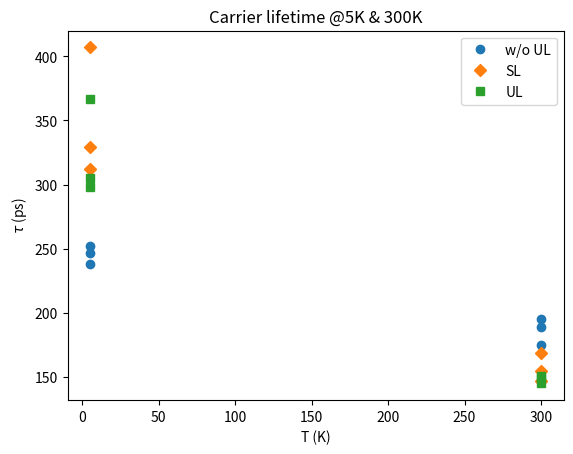
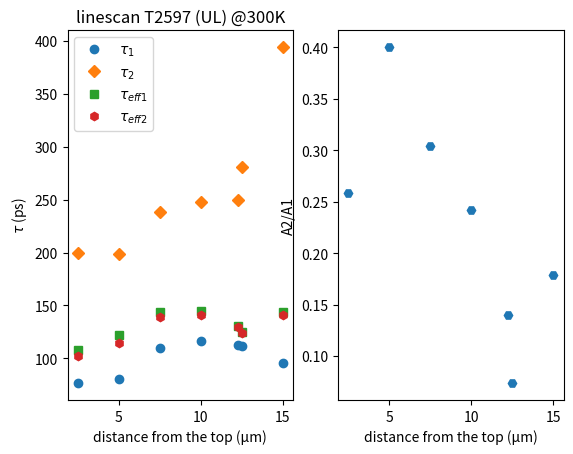

Reproduce these figures in Python, in order.
# -*- coding: utf-8 -*-
"""
Created on Fri Mar 15 11:52:08 2019

@author: sylvain.finot
"""

import numpy as np
import matplotlib.pyplot as plt
import itertools



T = [300,300,300,5,5,5]
TauwithUL = np.array([0.151,0.145,0.149,3.05E-01,0.367,0.298])
TauwithSl = np.array([0.169,0.155,0.147,0.329,0.312,4.07E-01])
Tauwithout = np.array([0.189,0.175,0.195,2.38E-01,0.247,0.252])

fig,ax=plt.subplots()
markers = itertools.cycle(["o",'D',"s",'h','H','8','*'])
ax.plot(T,Tauwithout*1e3,next(markers),label='w/o UL')
ax.plot(T,TauwithSl*1e3,next(markers),label='SL')
ax.plot(T,TauwithUL*1e3,next(markers),label='UL')
ax.set_xlabel("T (K)")
ax.set_ylabel(r"$\tau$ (ps)")
ax.set_title(r"Carrier lifetime @5K & 300K")
ax.legend()

#fig,ax=plt.subplots()
#ax.plot(T,Tauwithout,'*',label='w/o UL')
#ax.plot(T,TauwithSl,'o',label='SL')
#ax.plot(T,TauwithUL,'D',label='UL')
#ax.legend()

#--------------Position------------------
test = np.asarray([[2.5,1.08E-01,0.102,0.0766,0.2,4340,1120],[5,1.22E-01,0.115,8.10E-02,0.199,5.80E+03,2320],[7.5,1.44E-01,0.139,0.11,0.238,7.61E+03,2.31E+03],[10,1.45E-01,0.141,0.116,0.248,11300,2730],[12.5,1.25E-01,0.124,0.112,0.281,1.31E+04,9.64E+02],[15,1.44E-01,0.141,0.096,0.394,4.09E+03,731],[12.25,1.31E-01,0.13,0.113,0.25,1.44E+04,2.01E+03]])
tau_eff1 = test[:,1]*1e3
tau_eff2 = test[:,2]*1e3
tau1 = test[:,3]*1e3
tau2 = test[:,4]*1e3
A1 = test[:,5]
A2 = test[:,6]
x = test[:,0]
fig,(ax,bx)=plt.subplots(1,2,sharex=True)
markers = itertools.cycle(["o",'D',"s",'h','H','8','*'])
ax.plot(x,tau1,next(markers),label=r'$\tau_1$')
ax.plot(x,tau2,next(markers),label=r'$\tau_2$')
ax.plot(x,tau_eff1,next(markers),label=r'$\tau_{eff1}$')
ax.plot(x,tau_eff2,next(markers),label=r'$\tau_{eff2}$')
bx.plot(x,A2/A1,next(markers),label='A2/A1')
ax.set_xlabel("distance from the top (µm)")
ax.set_ylabel(r"$\tau$ (ps)")
ax.set_title(r"linescan T2597 (UL) @300K")
bx.set_xlabel("distance from the top (µm)")
bx.set_ylabel(r"A2/A1")
ax.legend()